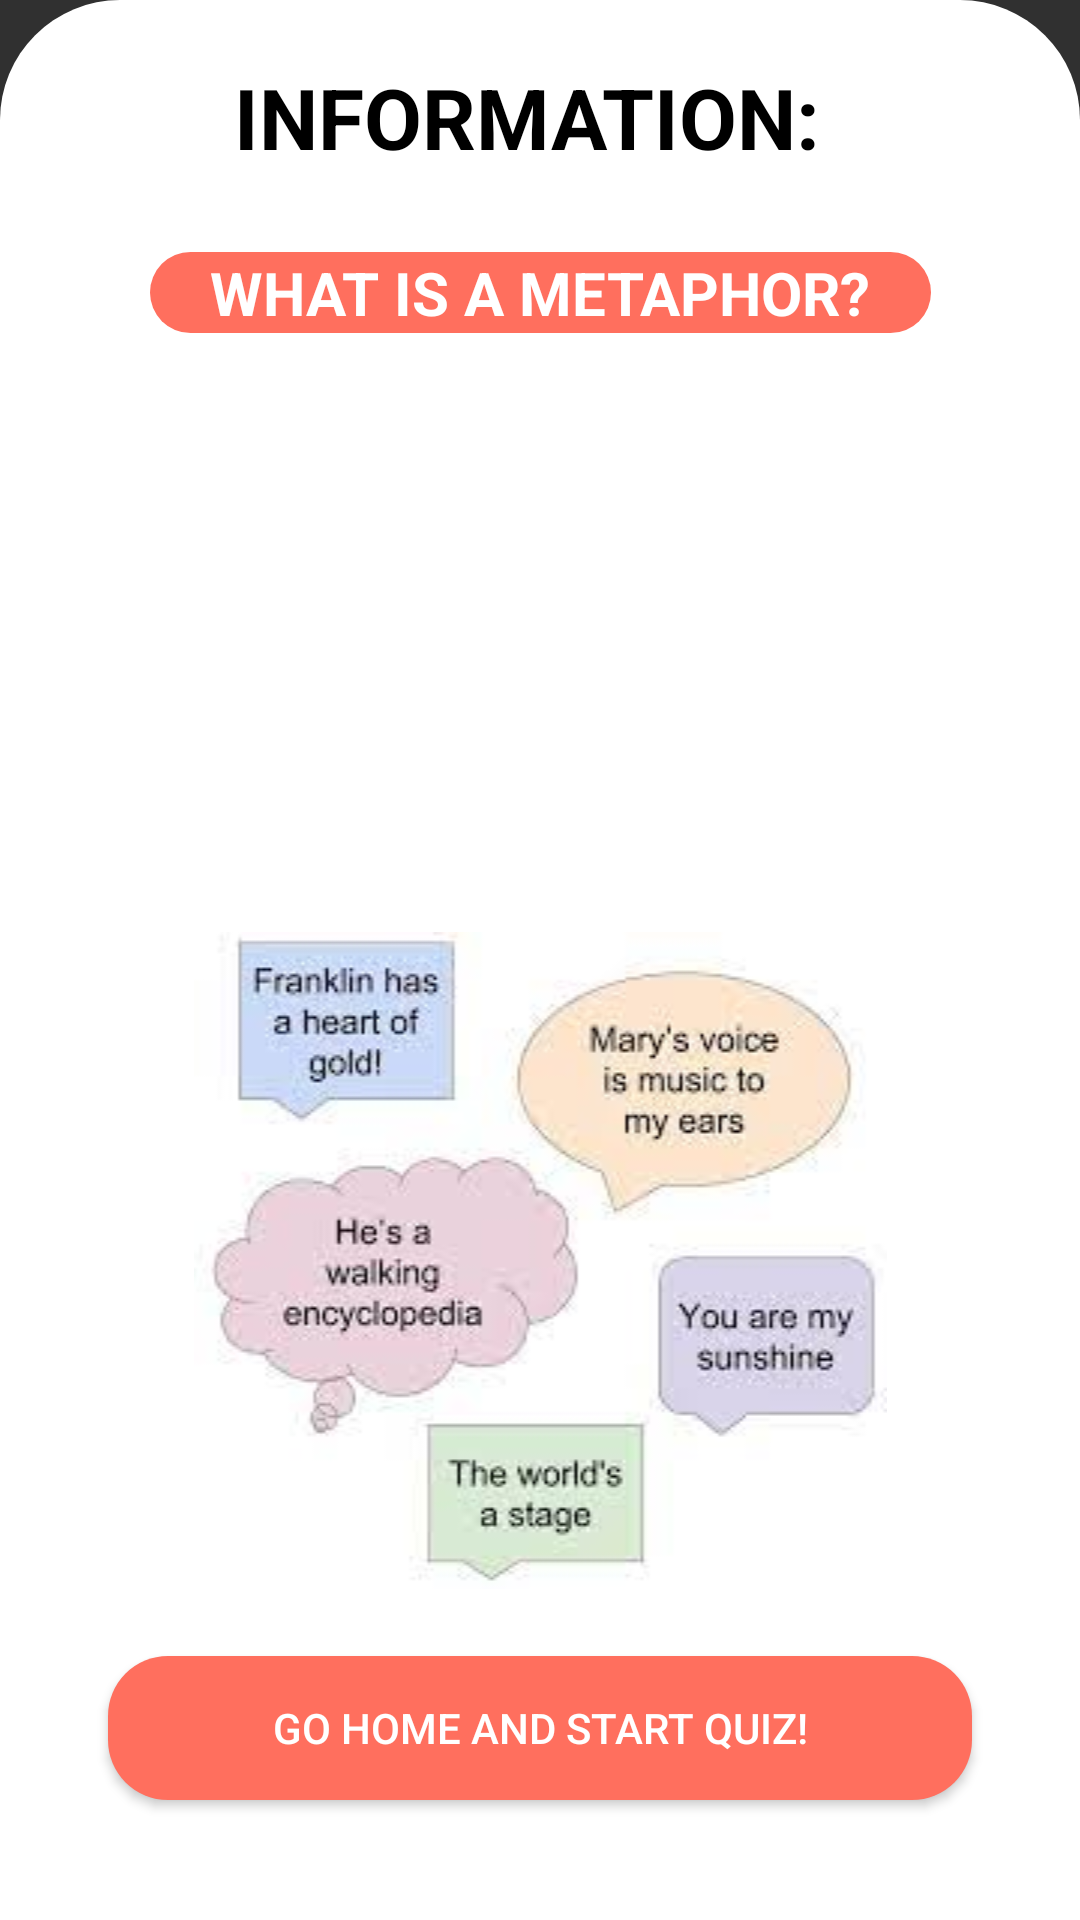

Write the Android layout XML for this screen, with the resource values it uses.
<!-- AndroidManifest.xml: application theme Theme.AppCompat.NoActionBar -->
<!-- res/layout/activity_study_material2.xml -->
<?xml version="1.0" encoding="utf-8"?>
<androidx.constraintlayout.widget.ConstraintLayout xmlns:android="http://schemas.android.com/apk/res/android"
    xmlns:app="http://schemas.android.com/apk/res-auto"
    xmlns:tools="http://schemas.android.com/tools"
    android:layout_width="match_parent"
    android:layout_height="match_parent"
    android:background="@drawable/view_bg"
    tools:context=".StudyMaterialActivity2">


    <ImageView
        android:id="@+id/imageRule"
        android:layout_width="30dp"
        android:layout_height="30dp"
        android:layout_marginStart="24dp"
        android:layout_marginTop="24dp"
        android:background="?selectableItemBackgroundBorderless"
        android:onClick="goHome"
        android:padding="4dp"
        app:layout_constraintStart_toStartOf="parent"
        app:layout_constraintTop_toTopOf="parent"
        app:srcCompat="@drawable/arrow"
        app:tint="@color/black" />

    <TextView
        android:id="@+id/textView"
        style="@style/titleTextStyle"
        android:layout_width="wrap_content"
        android:layout_height="wrap_content"
        android:layout_marginStart="24dp"
        android:text="INFORMATION:"
        app:layout_constraintBottom_toBottomOf="@+id/imageRule"
        app:layout_constraintStart_toEndOf="@+id/imageRule"
        app:layout_constraintTop_toTopOf="@+id/imageRule" />

    <TextView
        android:id="@+id/textView2"
        style="@style/titleTextStyle"
        android:layout_width="wrap_content"
        android:layout_height="wrap_content"
        android:background="@drawable/button_bg"
        android:paddingLeft="20dp"
        android:layout_marginTop="30dp"
        android:paddingRight="20dp"
        android:text="WHAT IS A METAPHOR?"
        android:textColor="#FFFFFF"
        android:textSize="20sp"
        app:layout_constraintEnd_toEndOf="parent"
        app:layout_constraintStart_toStartOf="parent"
        app:layout_constraintTop_toBottomOf="@+id/imageRule" />


    <androidx.cardview.widget.CardView
        android:id="@+id/cvStartQuiz"
        style="@style/cardViewStyle"

        android:layout_width="0dp"
        android:layout_height="@dimen/home_card_height"
        android:layout_marginBottom="350dp"
        app:layout_constraintBottom_toBottomOf="parent"
        app:layout_constraintEnd_toEndOf="parent"

        app:layout_constraintStart_toStartOf="@+id/textView4"
        app:layout_constraintTop_toBottomOf="@+id/textView2">

        <androidx.constraintlayout.widget.ConstraintLayout
            android:layout_width="match_parent"
            android:layout_height="match_parent">

            <TextView
                android:layout_width="wrap_content"
                android:layout_height="wrap_content"
                android:paddingBottom="20dp"
                android:text="@string/metaphor"
                android:textColor="#000000"
                android:textSize="16sp"
                app:layout_constraintBottom_toBottomOf="parent"
                app:layout_constraintEnd_toEndOf="parent"
                app:layout_constraintTop_toTopOf="parent"
                android:textAlignment="center"/>

        </androidx.constraintlayout.widget.ConstraintLayout>

    </androidx.cardview.widget.CardView>

    <androidx.constraintlayout.widget.ConstraintLayout
        android:layout_width="match_parent"
        android:layout_height="match_parent"
        app:layout_constraintEnd_toEndOf="@+id/textView2"
        app:layout_constraintTop_toBottomOf="@+id/cvStartQuiz">

        <ImageView
            android:id="@+id/imageView4"
            android:layout_width="match_parent"
            android:layout_height="wrap_content"
            android:layout_marginTop="200dp"
            android:src="@drawable/metaphor"
            app:layout_constraintBottom_toBottomOf="parent"
            app:layout_constraintEnd_toEndOf="parent"
            app:layout_constraintStart_toStartOf="parent"
            app:layout_constraintTop_toTopOf="parent"
            app:layout_constraintWidth_percent=".6" />
    </androidx.constraintlayout.widget.ConstraintLayout>

    <Button
        android:id="@+id/button13"
        android:layout_width="0dp"
        android:layout_height="wrap_content"
        android:layout_marginBottom="40dp"
        android:background="@drawable/button_bg"
        android:text="GO HOME AND START QUIZ!"
        android:onClick="goHome"
        android:textAllCaps="false"
        android:textColor="#FFFFFF"
        app:layout_constraintBottom_toBottomOf="parent"
        app:layout_constraintEnd_toEndOf="parent"
        app:layout_constraintStart_toStartOf="parent"
        app:layout_constraintWidth_percent=".8" />

</androidx.constraintlayout.widget.ConstraintLayout>
<!-- resources referenced by this layout -->
<resources>
  <color name="black">#FF000000</color>
  <!-- drawable button_bg (drawable) -->
  <?xml version="1.0" encoding="utf-8"?>
  <shape xmlns:android="http://schemas.android.com/apk/res/android">
      <corners android:radius="20dp"/>
  
      <solid android:color="#FF6F5E"/>
  </shape>
  <!-- drawable metaphor: jpg bitmap (drawable, 7541 bytes) -->
  <!-- drawable view_bg (drawable) -->
  <?xml version="1.0" encoding="utf-8"?>
  <shape xmlns:android="http://schemas.android.com/apk/res/android"
      android:shape="rectangle">
      <solid android:color="@color/white"/>
  
      <corners android:topLeftRadius="40dp"
              android:topRightRadius="40dp"/>
  
  </shape>
  <string name="metaphor">
          A metaphor is said to be a comparison in which one thing\n
          is said to be another\n
          Example:She is a walking dictionary\n
      </string>
  <style name="cardViewStyle">
          <item name="cardCornerRadius">8dp</item>
          <item name="android:foreground">?selectableItemBackground</item>
          <item name="cardElevation">4dp</item>
          <item name="cardBackgroundColor">@color/white</item>
      </style>
  <style name="titleTextStyle">
          <item name="android:textSize">28sp</item>
          <item name="android:textColor">@color/black</item>
          <item name="android:textStyle">bold</item>
      </style>
  <color name="white">#FFFFFFFF</color>
</resources>
